Run: headless pygame with SDL's dummy video driver; simulated clock (each Clock.tick advances the game by its frame time, no real sleeping); random seed 0; keys injected as events and as key.get_pressed() state; no mouse input.
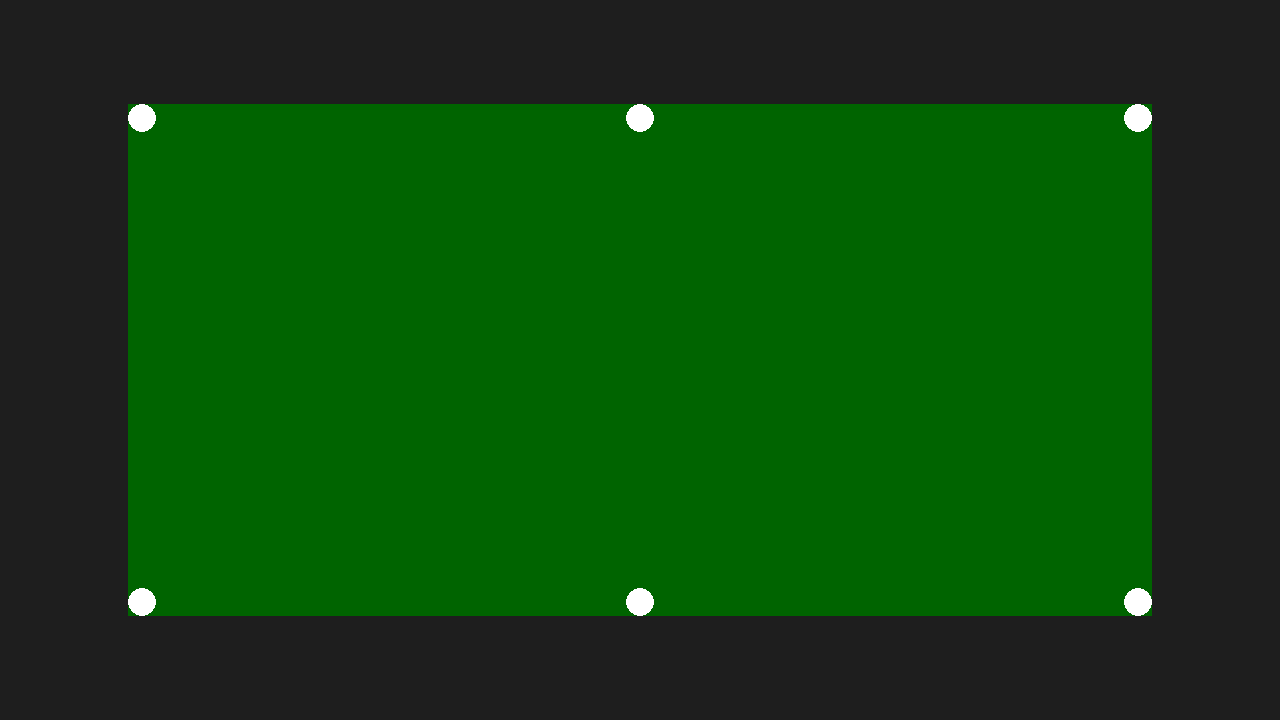
Frame 1 of 4 · flips 1–60 · no input
Frame 2 of 4 · flips 61–180 · tapped SPACE, RETURN · held RIGHT (→), D · screen unchanged from frame 1, image omitted
Frame 3 of 4 · flips 181–300 · held DOWN (↓), S · screen unchanged from frame 2, image omitted
Frame 4 of 4 · flips 301–420 · held LEFT (←), A, UP (↑), W · screen unchanged from frame 3, image omitted

The pygame program that drew these frames:

import pygame

pygame.init()

# Variables
FPS = 60
resolution = (1280, 720) # Screen dimensions
borderName = "Billiard Club" # Displays at the top of the program



# Table Variables and Setup
tableDimensions = (1024,512)
centre = (resolution[0]/2, resolution[1]/2)
holeRadius = 14


tableCorners = (
    (centre[0] - tableDimensions[0] / 2, centre[1] - tableDimensions[1] / 2), # Top Left
    (centre[0] + tableDimensions[0] / 2, centre[1] - tableDimensions[1] / 2), # Top Right
    (centre[0] - tableDimensions[0] / 2, centre[1] + tableDimensions[1] / 2), # Bottom Left
    (centre[0] + tableDimensions[0] / 2, centre[1] + tableDimensions[1] / 2), # Bottom Right
)

holePos = {
    "TL": (tableCorners[0][0]+holeRadius, tableCorners[0][1]+holeRadius), # Top Left
    "TR": (tableCorners[1][0]-holeRadius, tableCorners[0][1]+holeRadius), # Top Right
    "BL": (tableCorners[0][0]+holeRadius, tableCorners[2][1]-holeRadius), # Bottom Left
    "BR": (tableCorners[1][0]-holeRadius, tableCorners[2][1]-holeRadius), # Bottom Right
    "TM": (centre[0], tableCorners[0][1]+holeRadius), # Top Middle
    "BM": (centre[0], tableCorners[2][1]-holeRadius), # Bottom Middle
}


# Pygame Functions
pygame.display.set_caption(borderName)
screen = pygame.display.set_mode(resolution) # Sets up the display
clock = pygame.time.Clock()

for i in holePos:
    print(i)


# Game Loop
while True:
    for event in pygame.event.get():
        if event.type == pygame.QUIT: # Checks if user closes program
            pygame.quit()
            exit()

    screen.fill((30, 30, 30)) # Fills the screen with a grey colour


    # Draw Table
    pygame.draw.rect(
        screen,
        "darkgreen", # Colour
        pygame.Rect(
            tableCorners[0][0], # Top Left x
            tableCorners[0][1], # Top Left y
            tableDimensions[0], # Width
            tableDimensions[1]  # Height
        )
    )

    # Draw Holes
    for i in holePos:
        pygame.draw.circle(screen, "white", (holePos[i][0],holePos[i][1]), holeRadius)


    pygame.display.flip() # Updates the display
    clock.tick(FPS) # Caps the frame rate
